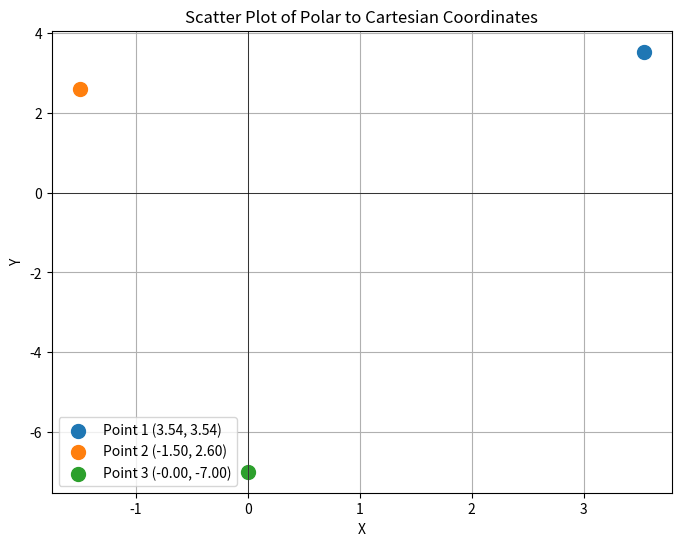

Source code (Python):
import math
import matplotlib.pyplot as plt

# 定义多个极坐标点的列表
polar_points = [
    (5, 45),   # (r, θ) 第一个点
    (3, 120),  # (r, θ) 第二个点
    (7, 270)   # (r, θ) 第三个点
]

# 转换为直角坐标系中的 x, y 坐标
cartesian_points = []
for r, theta_deg in polar_points:
    # 将角度转换为弧度
    theta_rad = math.radians(theta_deg)
    
    # 计算直角坐标系中的 x 和 y 坐标
    x = r * math.cos(theta_rad)
    y = r * math.sin(theta_rad)
    
    # 将结果添加到列表中
    cartesian_points.append((x, y))

# 绘制散点图
plt.figure(figsize=(8, 6))
for i, (x, y) in enumerate(cartesian_points):
    plt.scatter(x, y, label=f"Point {i+1} ({x:.2f}, {y:.2f})", s=100)

plt.title('Scatter Plot of Polar to Cartesian Coordinates')
plt.xlabel('X')
plt.ylabel('Y')
plt.axhline(0, color='black', linewidth=0.5)
plt.axvline(0, color='black', linewidth=0.5)
plt.grid(True)
plt.legend()

# 保存图像为文件
plt.savefig('scatter_plot.png')

# 显示图像
plt.show()